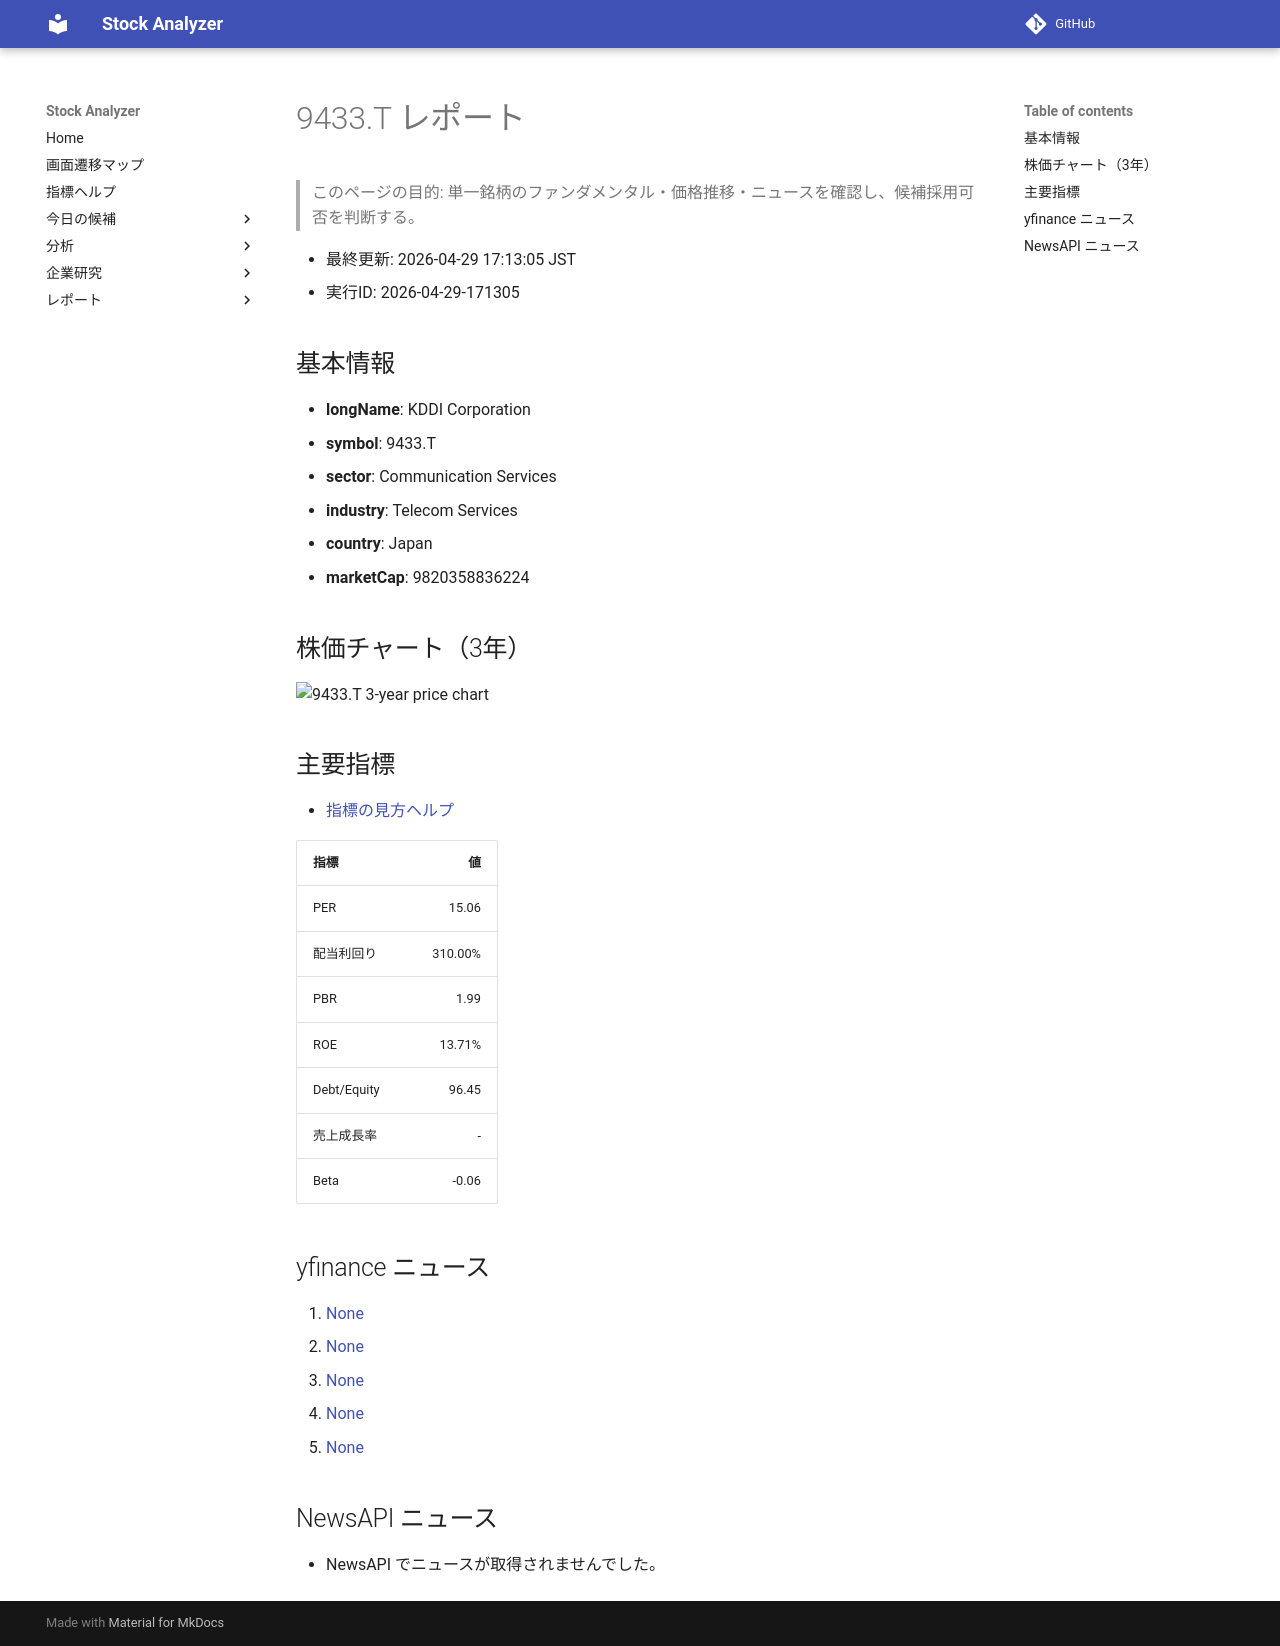

repository: Yumi-note/Making-APP · page: stocks/2026-04-29/171305/9433_T/index.html · generator: mkdocs

# 9433.T レポート

> このページの目的: 単一銘柄のファンダメンタル・価格推移・ニュースを確認し、候補採用可否を判断する。

- 最終更新: 2026-04-29 17:13:05 JST
- 実行ID: 2026-04-29-171305

## 基本情報

- **longName**: KDDI Corporation
- **symbol**: 9433.T
- **sector**: Communication Services
- **industry**: Telecom Services
- **country**: Japan
- **marketCap**: 9820358836224

## 株価チャート（3年）

![9433.T 3-year price chart](9433_T_3y.png)

## 主要指標

- [指標の見方ヘルプ](../../../../indicators.md)

| 指標 | 値 |
|---|---:|
| PER | 15.06 |
| 配当利回り | 310.00% |
| PBR | 1.99 |
| ROE | 13.71% |
| Debt/Equity | 96.45 |
| 売上成長率 | - |
| Beta | -0.06 |

## yfinance ニュース

1. [None](None)
2. [None](None)
3. [None](None)
4. [None](None)
5. [None](None)

## NewsAPI ニュース

- NewsAPI でニュースが取得されませんでした。
